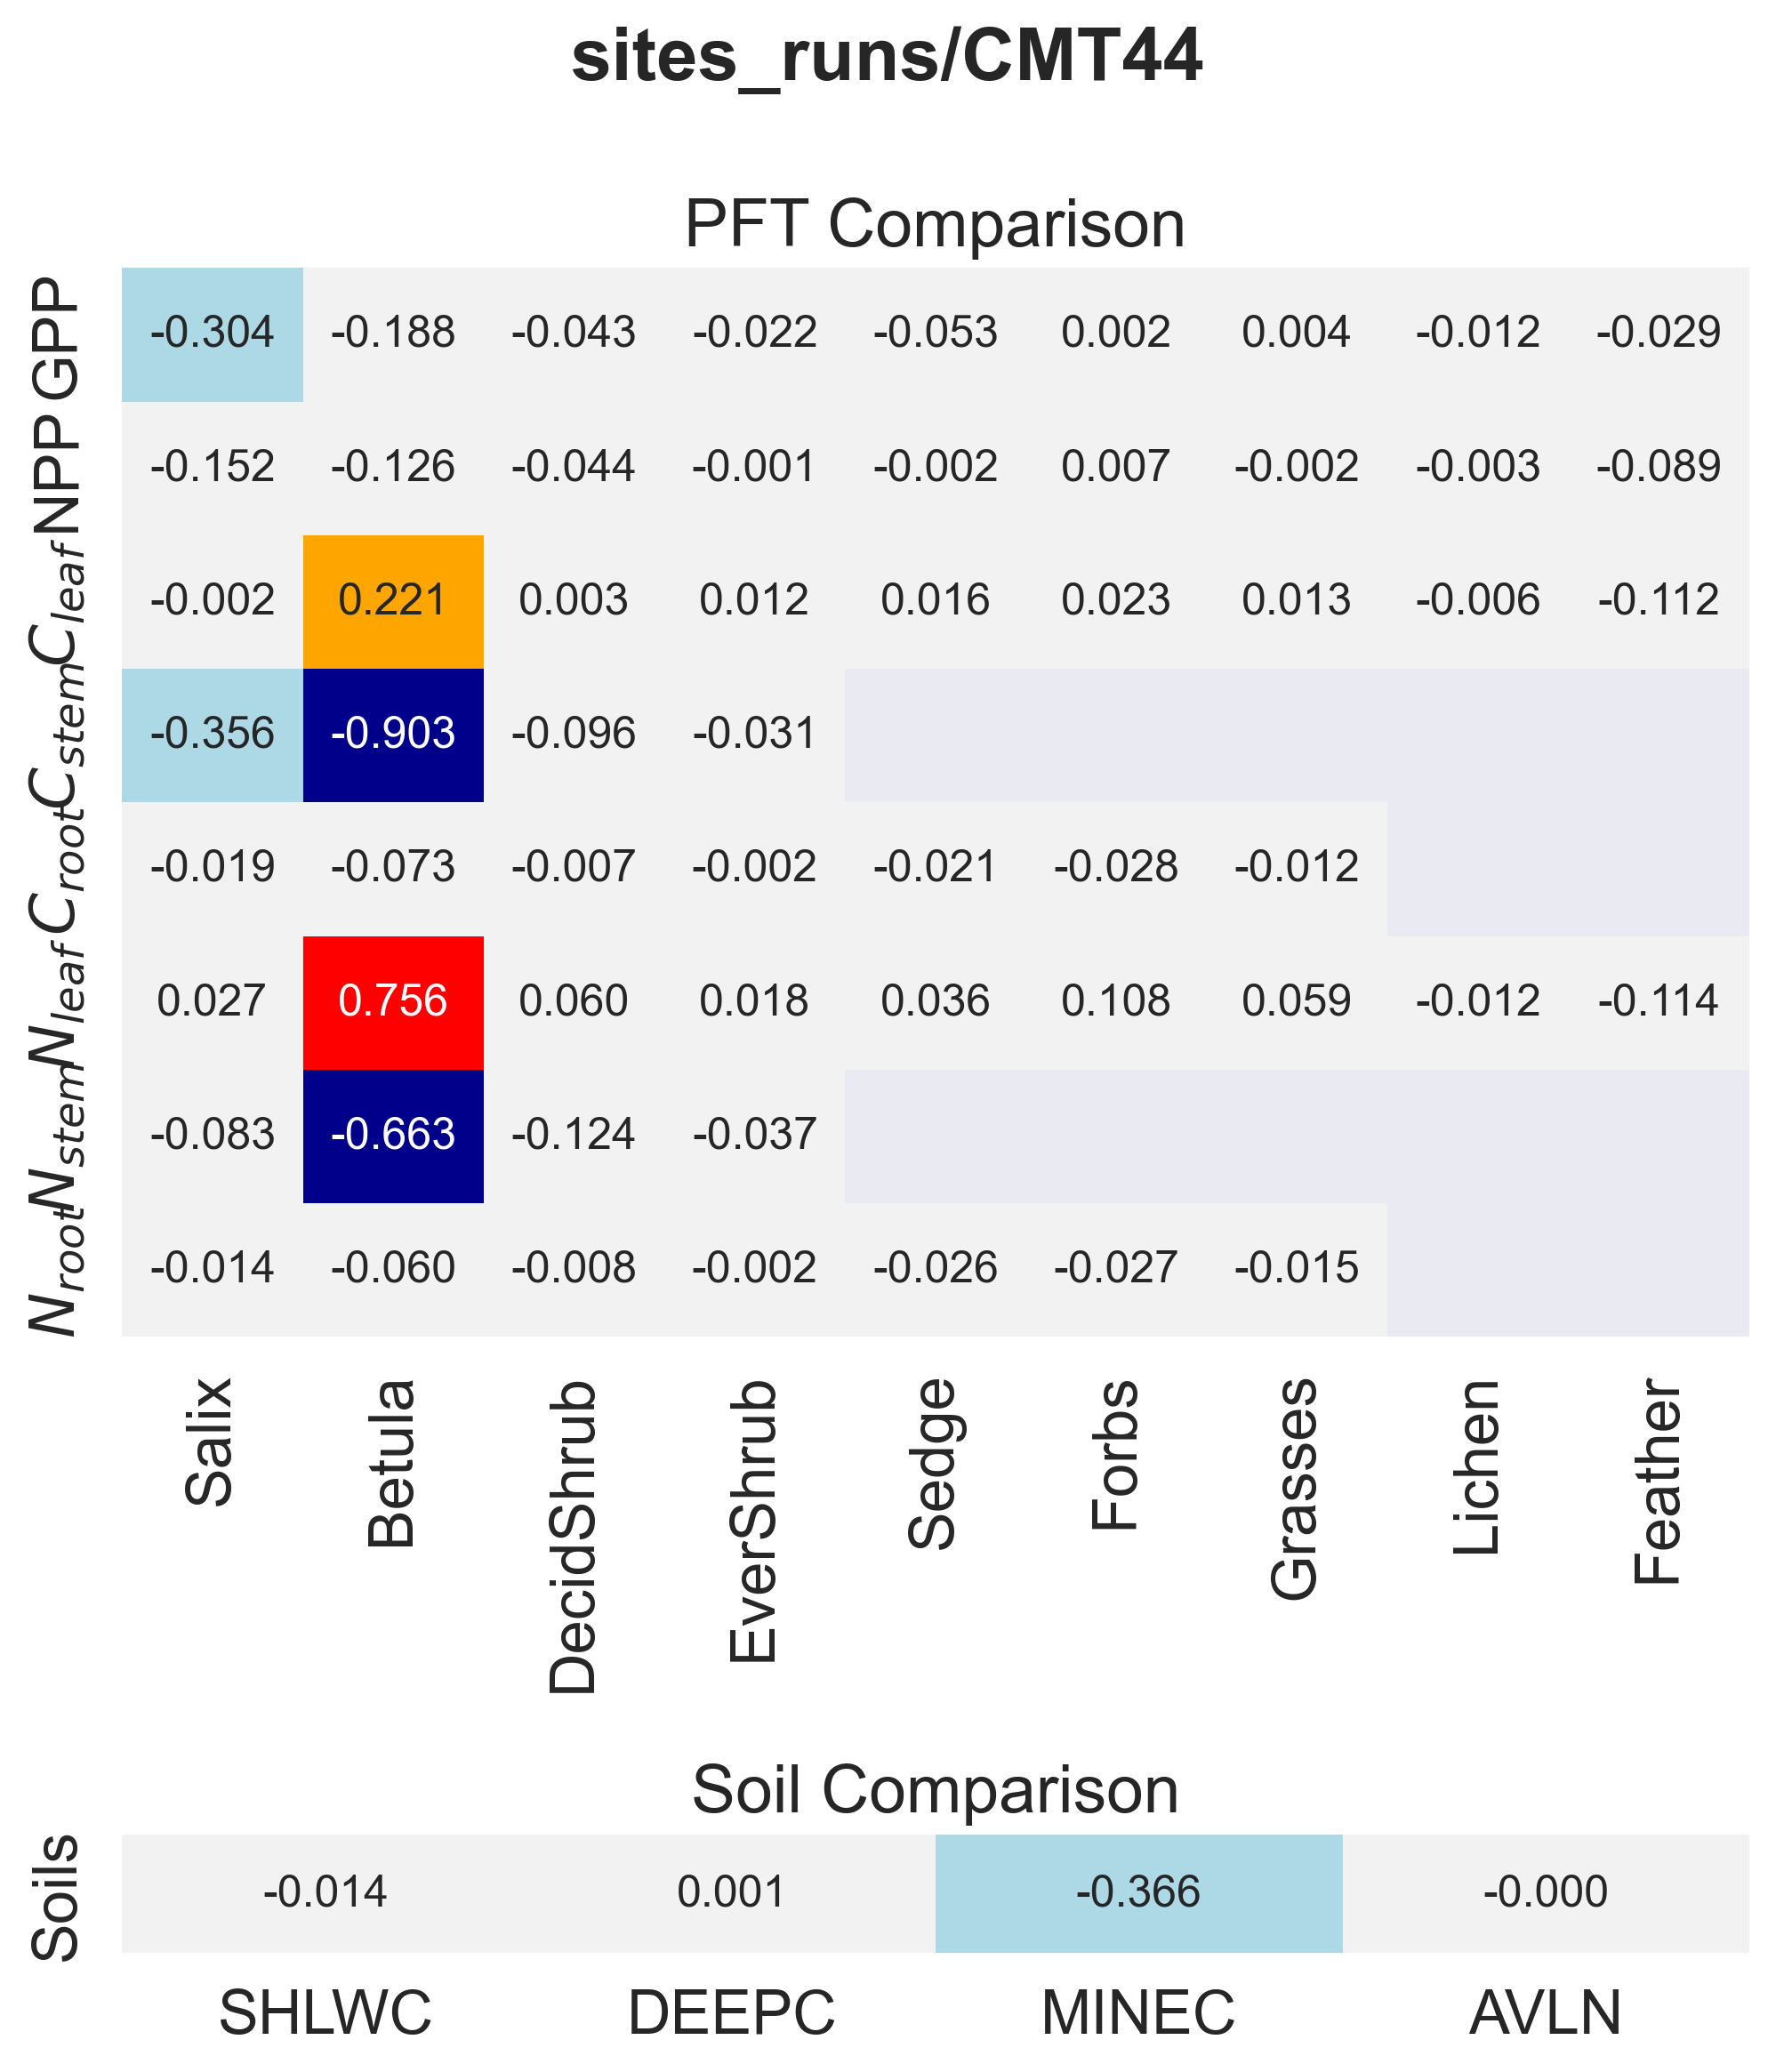

Data behind this chart, as committed beside it:
panel, metric, item, value
PFT Comparison, GPP, Salix, -0.3041
PFT Comparison, GPP, Betula, -0.1876
PFT Comparison, GPP, DecidShrub, -0.04316
PFT Comparison, GPP, EverShrub, -0.02236
PFT Comparison, GPP, Sedge, -0.05285
PFT Comparison, GPP, Forbs, 0.001959
PFT Comparison, GPP, Grasses, 0.004064
PFT Comparison, GPP, Lichen, -0.01199
PFT Comparison, GPP, Feather, -0.02904
PFT Comparison, NPP, Salix, -0.1518
PFT Comparison, NPP, Betula, -0.1255
PFT Comparison, NPP, DecidShrub, -0.0441
PFT Comparison, NPP, EverShrub, -0.000843
PFT Comparison, NPP, Sedge, -0.00185
PFT Comparison, NPP, Forbs, 0.006721
PFT Comparison, NPP, Grasses, -0.001783
PFT Comparison, NPP, Lichen, -0.00328
PFT Comparison, NPP, Feather, -0.08878
PFT Comparison, $C_{leaf}$, Salix, -0.002129
PFT Comparison, $C_{leaf}$, Betula, 0.2211
PFT Comparison, $C_{leaf}$, DecidShrub, 0.003042
PFT Comparison, $C_{leaf}$, EverShrub, 0.01157
PFT Comparison, $C_{leaf}$, Sedge, 0.0164
PFT Comparison, $C_{leaf}$, Forbs, 0.02331
PFT Comparison, $C_{leaf}$, Grasses, 0.01288
PFT Comparison, $C_{leaf}$, Lichen, -0.006128
PFT Comparison, $C_{leaf}$, Feather, -0.1119
PFT Comparison, $C_{stem}$, Salix, -0.3558
PFT Comparison, $C_{stem}$, Betula, -0.9025
PFT Comparison, $C_{stem}$, DecidShrub, -0.09644
PFT Comparison, $C_{stem}$, EverShrub, -0.03094
PFT Comparison, $C_{root}$, Salix, -0.01899
PFT Comparison, $C_{root}$, Betula, -0.07347
PFT Comparison, $C_{root}$, DecidShrub, -0.007167
PFT Comparison, $C_{root}$, EverShrub, -0.002205
PFT Comparison, $C_{root}$, Sedge, -0.02076
PFT Comparison, $C_{root}$, Forbs, -0.02847
PFT Comparison, $C_{root}$, Grasses, -0.01162
PFT Comparison, $N_{leaf}$, Salix, 0.02676
PFT Comparison, $N_{leaf}$, Betula, 0.7563
PFT Comparison, $N_{leaf}$, DecidShrub, 0.05986
PFT Comparison, $N_{leaf}$, EverShrub, 0.01752
PFT Comparison, $N_{leaf}$, Sedge, 0.0359
PFT Comparison, $N_{leaf}$, Forbs, 0.1076
PFT Comparison, $N_{leaf}$, Grasses, 0.05855
PFT Comparison, $N_{leaf}$, Lichen, -0.0117
PFT Comparison, $N_{leaf}$, Feather, -0.1138
PFT Comparison, $N_{stem}$, Salix, -0.08348
PFT Comparison, $N_{stem}$, Betula, -0.6631
PFT Comparison, $N_{stem}$, DecidShrub, -0.1236
PFT Comparison, $N_{stem}$, EverShrub, -0.03734
PFT Comparison, $N_{root}$, Salix, -0.01412
PFT Comparison, $N_{root}$, Betula, -0.05996
PFT Comparison, $N_{root}$, DecidShrub, -0.008125
PFT Comparison, $N_{root}$, EverShrub, -0.002155
PFT Comparison, $N_{root}$, Sedge, -0.02631
PFT Comparison, $N_{root}$, Forbs, -0.02682
PFT Comparison, $N_{root}$, Grasses, -0.01482
Soil Comparison, Soils, SHLWC, -0.0138
Soil Comparison, Soils, DEEPC, 0.00136
... 2 more rows
